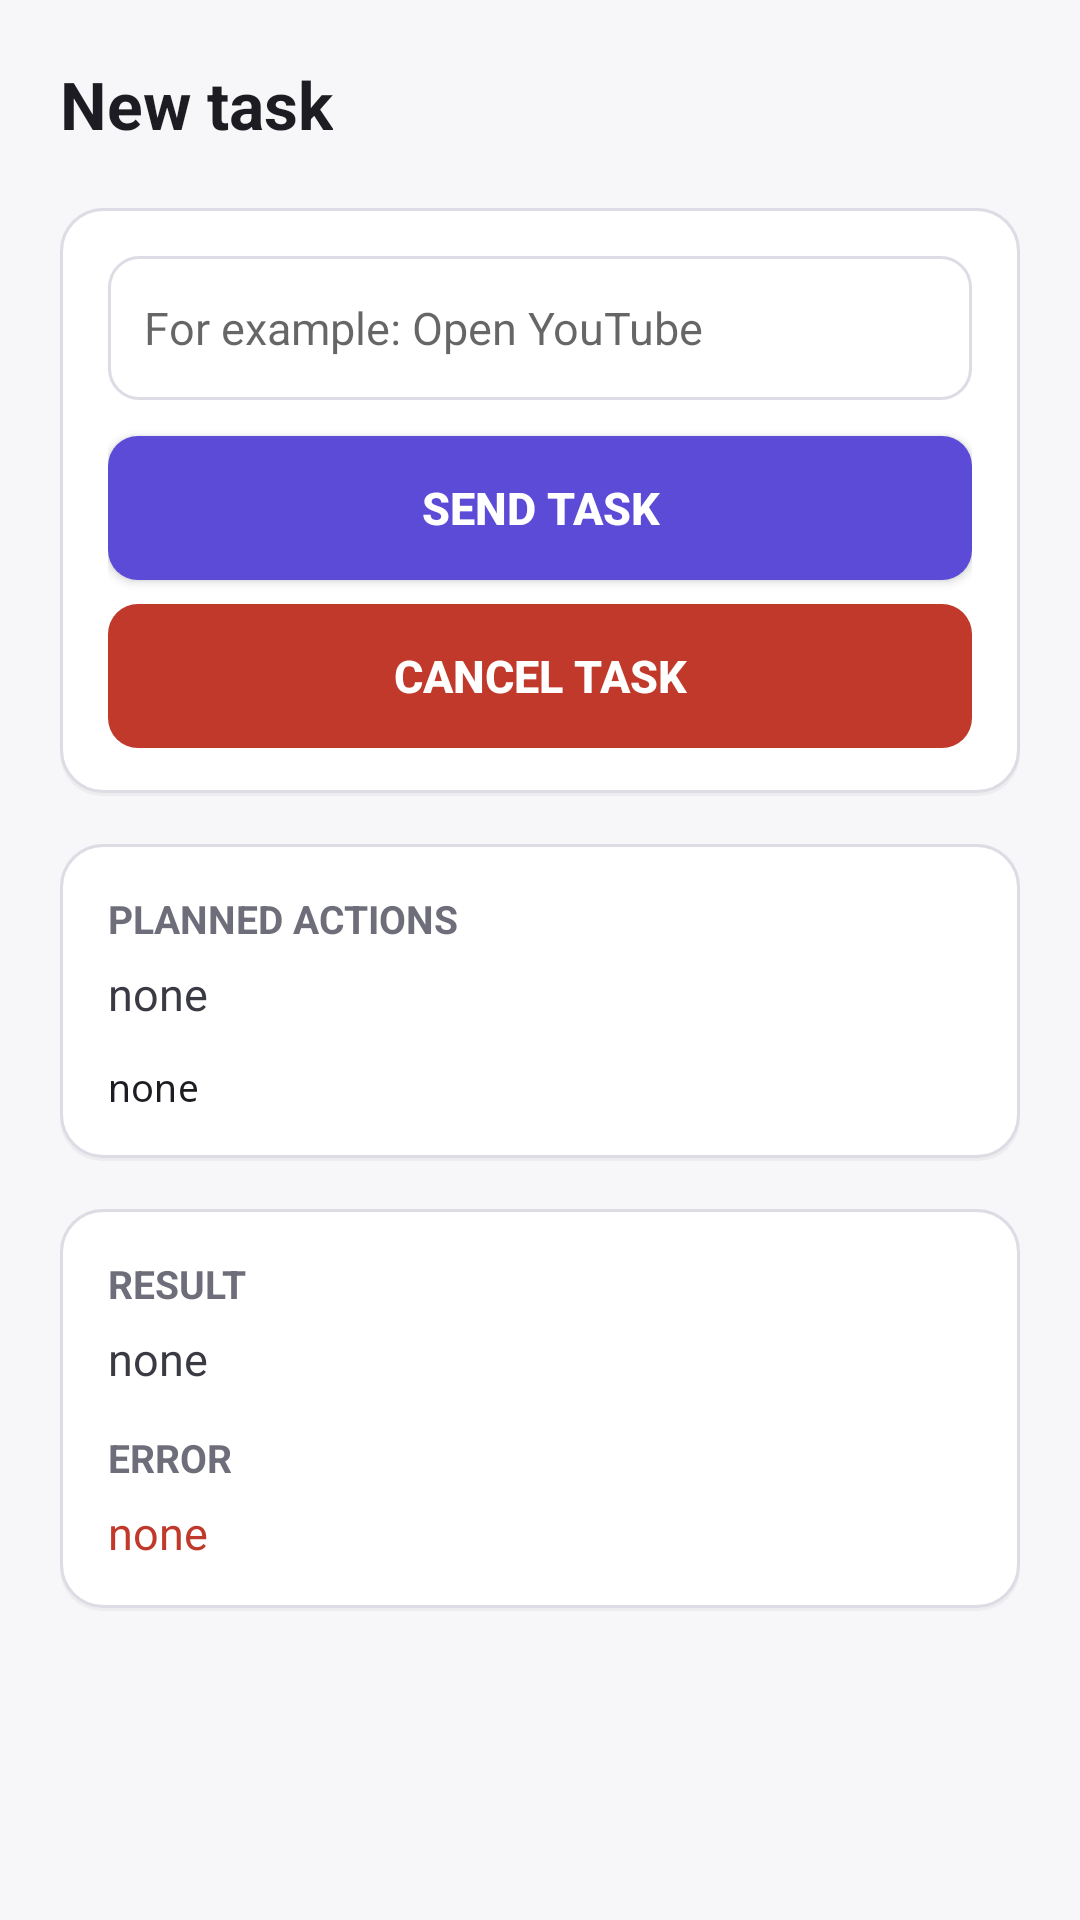

Android layout source for this screen:
<!-- AndroidManifest.xml: application theme Theme.Nexus -->
<!-- res/layout/activity_task.xml -->
<?xml version="1.0" encoding="utf-8"?>
<ScrollView xmlns:android="http://schemas.android.com/apk/res/android"
    android:layout_width="match_parent"
    android:layout_height="match_parent"
    android:background="@color/nexus_surface"
    android:fillViewport="true">

    <LinearLayout
        android:layout_width="match_parent"
        android:layout_height="wrap_content"
        android:orientation="vertical"
        android:padding="20dp">

        <TextView
            android:layout_width="wrap_content"
            android:layout_height="wrap_content"
            android:text="@string/title_task"
            style="@style/NexusText.Title" />

        <LinearLayout
            android:layout_width="match_parent"
            android:layout_height="wrap_content"
            android:layout_marginTop="20dp"
            android:background="@drawable/bg_card"
            android:orientation="vertical"
            android:padding="16dp">

            <EditText
                android:id="@+id/task_instruction"
                android:layout_width="match_parent"
                android:layout_height="wrap_content"
                android:hint="@string/task_instruction_hint"
                android:importantForAutofill="no"
                android:imeOptions="actionSend"
                android:singleLine="true"
                style="@style/NexusInput" />

            <Button
                android:id="@+id/task_submit"
                android:layout_width="match_parent"
                android:layout_height="wrap_content"
                android:layout_marginTop="12dp"
                android:text="@string/button_submit_task"
                style="@style/NexusButton.Primary" />

            <Button
                android:id="@+id/task_cancel"
                android:layout_width="match_parent"
                android:layout_height="wrap_content"
                android:layout_marginTop="8dp"
                android:enabled="false"
                android:text="@string/button_cancel_task"
                style="@style/NexusButton.Danger" />
        </LinearLayout>

        
        <LinearLayout
            android:id="@+id/task_approval"
            android:layout_width="match_parent"
            android:layout_height="wrap_content"
            android:layout_marginTop="16dp"
            android:background="@drawable/bg_card"
            android:orientation="vertical"
            android:padding="16dp"
            android:visibility="gone">

            <TextView
                android:layout_width="wrap_content"
                android:layout_height="wrap_content"
                android:text="@string/task_approval_title"
                style="@style/NexusText.Section" />

            <TextView
                android:id="@+id/task_approval_reasons"
                android:layout_width="match_parent"
                android:layout_height="wrap_content"
                android:layout_marginTop="8dp"
                style="@style/NexusText.Body" />

            <LinearLayout
                android:layout_width="match_parent"
                android:layout_height="wrap_content"
                android:layout_marginTop="12dp"
                android:orientation="horizontal">

                <Button
                    android:id="@+id/task_approve"
                    android:layout_width="0dp"
                    android:layout_height="wrap_content"
                    android:layout_marginRight="6dp"
                    android:layout_weight="1"
                    android:text="@string/task_approve"
                    style="@style/NexusButton.Primary" />

                <Button
                    android:id="@+id/task_deny"
                    android:layout_width="0dp"
                    android:layout_height="wrap_content"
                    android:layout_weight="1"
                    android:text="@string/task_deny"
                    style="@style/NexusButton.Secondary" />
            </LinearLayout>
        </LinearLayout>

        <LinearLayout
            android:layout_width="match_parent"
            android:layout_height="wrap_content"
            android:layout_marginTop="16dp"
            android:background="@drawable/bg_card"
            android:orientation="vertical"
            android:padding="16dp">

            <TextView
                android:layout_width="wrap_content"
                android:layout_height="wrap_content"
                android:text="@string/task_plan_label"
                style="@style/NexusText.Section" />

            <TextView
                android:id="@+id/task_progress"
                android:layout_width="match_parent"
                android:layout_height="wrap_content"
                android:layout_marginTop="6dp"
                android:text="@string/value_none"
                style="@style/NexusText.Body" />

            <ProgressBar
                android:id="@+id/task_spinner"
                style="?android:attr/progressBarStyleHorizontal"
                android:layout_width="match_parent"
                android:layout_height="wrap_content"
                android:layout_marginTop="12dp"
                android:indeterminate="true"
                android:visibility="gone" />

            <TextView
                android:id="@+id/task_plan"
                android:layout_width="match_parent"
                android:layout_height="wrap_content"
                android:layout_marginTop="12dp"
                android:text="@string/value_none"
                style="@style/NexusText.Mono" />
        </LinearLayout>

        <LinearLayout
            android:layout_width="match_parent"
            android:layout_height="wrap_content"
            android:layout_marginTop="16dp"
            android:background="@drawable/bg_card"
            android:orientation="vertical"
            android:padding="16dp">

            <TextView
                android:layout_width="wrap_content"
                android:layout_height="wrap_content"
                android:text="@string/task_result_label"
                style="@style/NexusText.Section" />

            <TextView
                android:id="@+id/task_result"
                android:layout_width="match_parent"
                android:layout_height="wrap_content"
                android:layout_marginTop="6dp"
                android:text="@string/value_none"
                style="@style/NexusText.Body" />

            <TextView
                android:layout_width="wrap_content"
                android:layout_height="wrap_content"
                android:layout_marginTop="14dp"
                android:text="@string/task_error_label"
                style="@style/NexusText.Section" />

            <TextView
                android:id="@+id/task_error"
                android:layout_width="match_parent"
                android:layout_height="wrap_content"
                android:layout_marginTop="6dp"
                android:text="@string/value_none"
                android:textColor="@color/nexus_red"
                style="@style/NexusText.Body" />
        </LinearLayout>
    </LinearLayout>
</ScrollView>
<!-- resources referenced by this layout -->
<resources>
  <color name="nexus_red">#FFC0392B</color>
  <color name="nexus_surface">#FFF7F7FA</color>
  <string name="button_cancel_task">Cancel task</string>
  <string name="button_submit_task">Send task</string>
  <string name="task_approval_title">Approval required</string>
  <string name="task_approve">Approve</string>
  <string name="task_deny">Deny</string>
  <string name="task_error_label">Error</string>
  <string name="task_instruction_hint">For example: Open YouTube</string>
  <string name="task_plan_label">Planned actions</string>
  <string name="task_result_label">Result</string>
  <string name="title_task">New task</string>
  <string name="value_none">none</string>
  <style name="NexusButton.Danger">
          <item name="android:textColor">@color/nexus_white</item>
          <item name="android:textSize">15sp</item>
          <item name="android:textStyle">bold</item>
          <item name="android:background">@drawable/bg_button_danger</item>
          <item name="android:minHeight">48dp</item>
          <item name="android:paddingLeft">20dp</item>
          <item name="android:paddingRight">20dp</item>
      </style>
  <style name="NexusButton.Primary">
          <item name="android:textColor">@color/nexus_white</item>
          <item name="android:textSize">15sp</item>
          <item name="android:textStyle">bold</item>
          <item name="android:background">@drawable/bg_button_primary</item>
          <item name="android:minHeight">48dp</item>
          <item name="android:paddingLeft">20dp</item>
          <item name="android:paddingRight">20dp</item>
      </style>
  <style name="NexusButton.Secondary">
          <item name="android:textColor">@color/nexus_charcoal</item>
          <item name="android:textSize">15sp</item>
          <item name="android:background">@drawable/bg_button_secondary</item>
          <item name="android:minHeight">48dp</item>
          <item name="android:paddingLeft">20dp</item>
          <item name="android:paddingRight">20dp</item>
      </style>
  <style name="NexusInput">
          <item name="android:textSize">15sp</item>
          <item name="android:textColor">@color/nexus_charcoal</item>
          <item name="android:background">@drawable/bg_input</item>
          <item name="android:padding">12dp</item>
          <item name="android:minHeight">48dp</item>
      </style>
  <style name="NexusText.Body">
          <item name="android:textSize">15sp</item>
          <item name="android:textColor">@color/nexus_charcoal_soft</item>
          <item name="android:lineSpacingExtra">3dp</item>
      </style>
  <style name="NexusText.Mono">
          <item name="android:textSize">13sp</item>
          <item name="android:textColor">@color/nexus_charcoal</item>
          <item name="android:typeface">monospace</item>
      </style>
  <style name="NexusText.Section">
          <item name="android:textSize">13sp</item>
          <item name="android:textStyle">bold</item>
          <item name="android:textColor">@color/nexus_muted</item>
          <item name="android:textAllCaps">true</item>
      </style>
  <style name="NexusText.Title">
          <item name="android:textSize">22sp</item>
          <item name="android:textStyle">bold</item>
          <item name="android:textColor">@color/nexus_charcoal</item>
      </style>
  <color name="nexus_white">#FFFFFFFF</color>
  <color name="nexus_border">#FFDCDCE4</color>
  <color name="nexus_charcoal">#FF1C1C22</color>
  <color name="nexus_charcoal_soft">#FF3A3A44</color>
  <color name="nexus_muted">#FF6E6E7A</color>
  <color name="nexus_purple">#FF5B4BD6</color>
  <color name="nexus_purple_dark">#FF3F31A8</color>
  <color name="nexus_surface_alt">#FFEDEDF2</color>
</resources>
